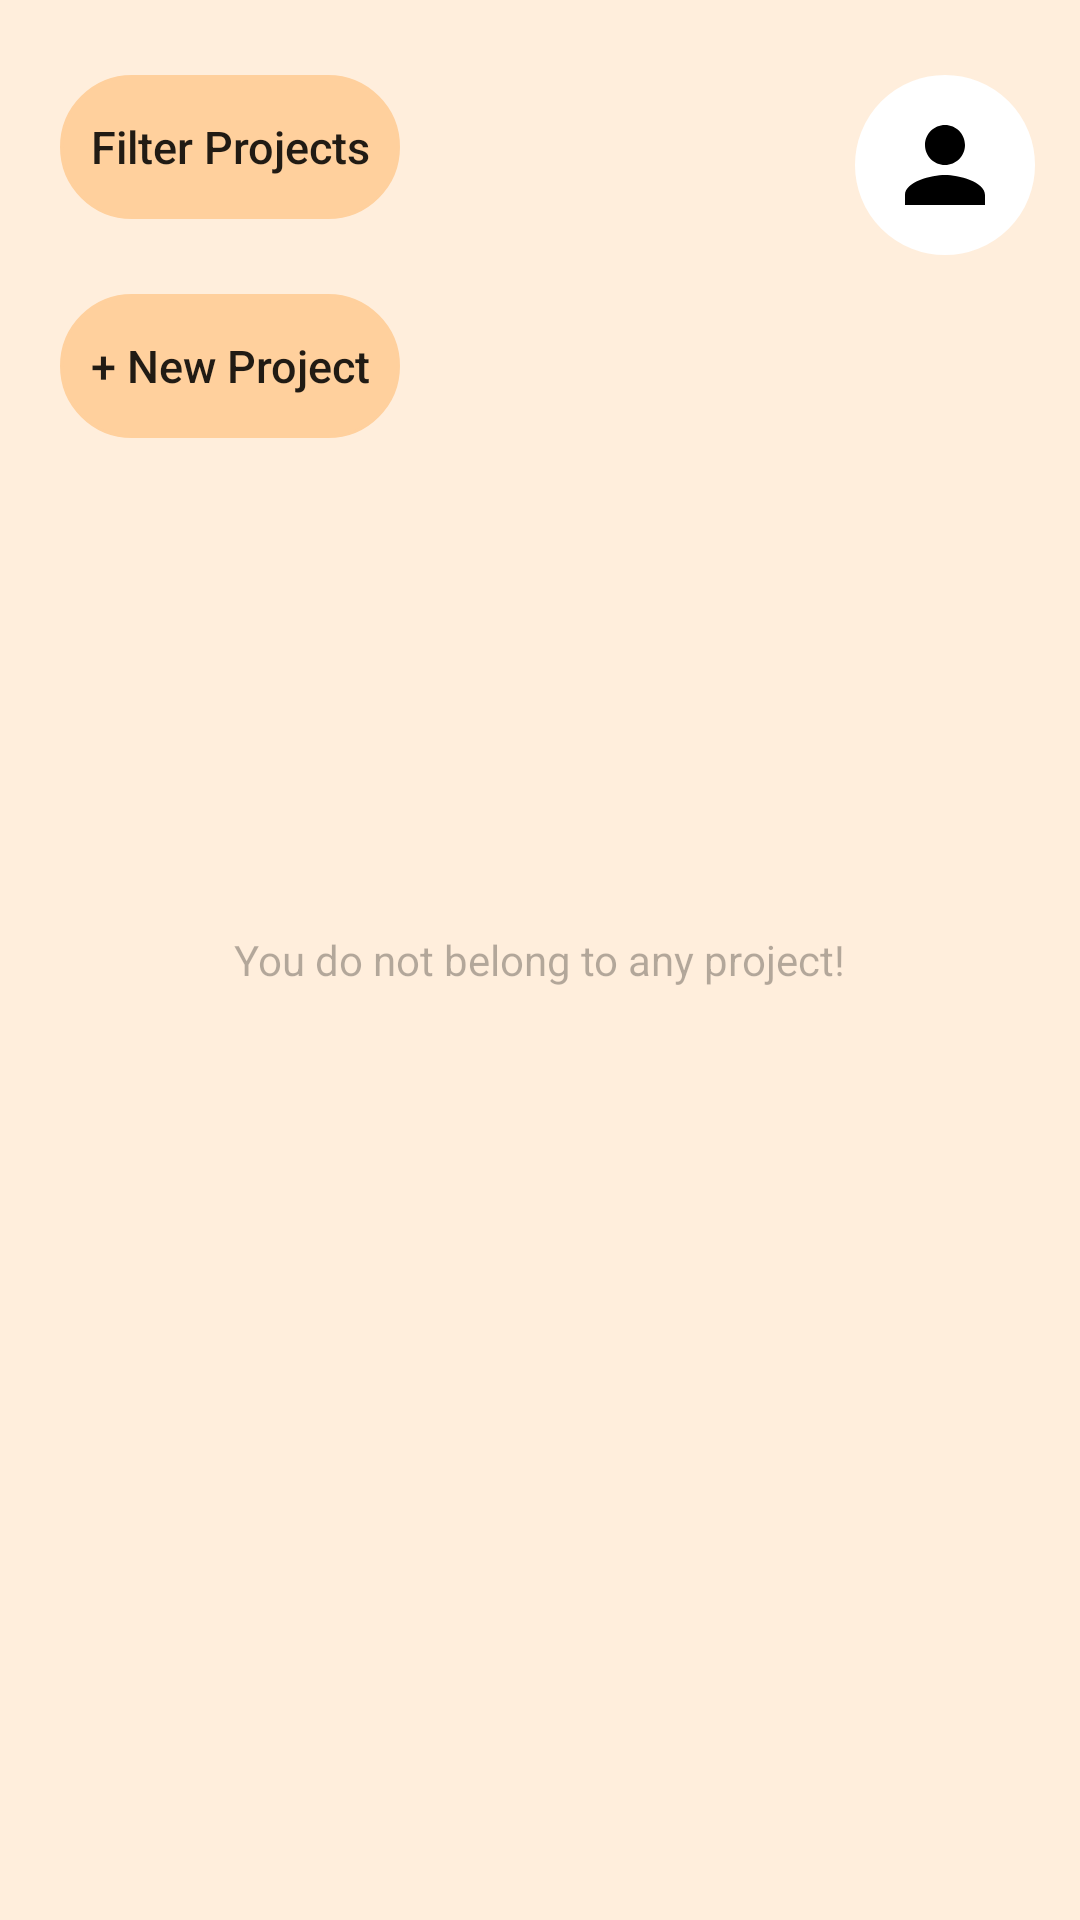

Produce the Android XML layout that renders to this screen, including the resource entries it uses.
<!-- AndroidManifest.xml: application theme Theme.BuildCollab -->
<!-- res/layout/fragment_project.xml -->
<?xml version="1.0" encoding="utf-8"?>
<RelativeLayout xmlns:android="http://schemas.android.com/apk/res/android"
    android:layout_width="match_parent"
    android:layout_height="match_parent"
    android:background="@color/backgroundColor">

    <RelativeLayout
        android:id="@+id/top"
        android:layout_width="match_parent"
        android:layout_height="wrap_content">

        <Button
            android:id="@+id/newproject"
            android:layout_width="wrap_content"
            android:layout_height="wrap_content"
            android:layout_below="@id/filterProject"
            android:layout_alignParentStart="true"
            android:layout_marginStart="20dp"
            android:layout_marginTop="25dp"
            android:background="@drawable/button"
            android:backgroundTint="@color/buttonColor"
            android:padding="10dp"
            android:text="@string/new_project"

            android:textAllCaps="false"
            android:textSize="15sp" />

        <Button
            android:id="@+id/filterProject"
            android:layout_width="wrap_content"
            android:layout_height="wrap_content"
            android:layout_alignParentStart="true"
            android:layout_centerHorizontal="true"
            android:layout_marginStart="20dp"
            android:layout_marginTop="25dp"
            android:background="@drawable/button"
            android:backgroundTint="@color/buttonColor"
            android:padding="10dp"
            android:text="@string/filter_projects"
            android:textAllCaps="false"
            android:textSize="15sp" />

        <ImageView
            android:id="@+id/profile"
            android:layout_width="60dp"
            android:layout_height="60dp"
            android:layout_alignParentEnd="true"
            android:layout_marginStart="10dp"
            android:layout_marginTop="25dp"
            android:layout_marginEnd="15dp"
            android:layout_marginBottom="20dp"
            android:background="@drawable/button"
            android:backgroundTint="@color/white"
            android:padding="10dp"
            android:src="@drawable/ic_baseline_person_24" />


    </RelativeLayout>

    <androidx.recyclerview.widget.RecyclerView
        android:id="@+id/reclycleview"
        android:layout_width="match_parent"
        android:layout_height="match_parent"
        android:layout_below="@+id/top"
        android:layout_marginStart="10dp"
        android:layout_marginTop="30dp"
        android:layout_marginEnd="10dp"
        android:layout_marginBottom="30dp"
        android:scrollbarAlwaysDrawHorizontalTrack="true"
        android:scrollbarSize="10dp"
        android:scrollbars="vertical" />

    <TextView
        android:id="@+id/emptyMessage"
        android:layout_width="wrap_content"
        android:layout_height="wrap_content"
        android:layout_marginTop="16dp"
        android:alpha="0.3"
        android:layout_centerInParent="true"
        android:text="You do not belong to any project!"
        android:textColor="#000000" />

</RelativeLayout>
<!-- resources referenced by this layout -->
<resources>
  <color name="backgroundColor">#FFEEDC</color>
  <color name="buttonColor">#FFD09D</color>
  <color name="white">#FFFFFFFF</color>
  <!-- drawable button (drawable) -->
  <?xml version="1.0" encoding="utf-8"?>
  <shape xmlns:android="http://schemas.android.com/apk/res/android">
  
      <stroke
          android:color="@color/black"
          android:width="1dp"
          />
      <corners
          android:radius="30dp"
          />
  
  </shape>
  <!-- drawable ic_baseline_person_24 (drawable) -->
  <vector xmlns:android="http://schemas.android.com/apk/res/android"
      android:width="24dp"
      android:height="24dp"
      android:viewportWidth="24"
      android:viewportHeight="24"
     >
    <path
        android:fillColor="@color/black"
        android:pathData="M12,12c2.21,0 4,-1.79 4,-4s-1.79,-4 -4,-4 -4,1.79 -4,4 1.79,4 4,4zM12,14c-2.67,0 -8,1.34 -8,4v2h16v-2c0,-2.66 -5.33,-4 -8,-4z"
        />
  </vector>
  <string name="filter_projects">Filter Projects</string>
  <string name="new_project">+ New Project</string>
  <style name="Theme.BuildCollab" parent="Theme.AppCompat.DayNight.NoActionBar">
          
          <item name="colorOnPrimary">#FFFFFF</item>
          
          <item name="colorOnSecondary">#F4E162</item>
          
  
      </style>
  <color name="black">#FF000000</color>
</resources>
